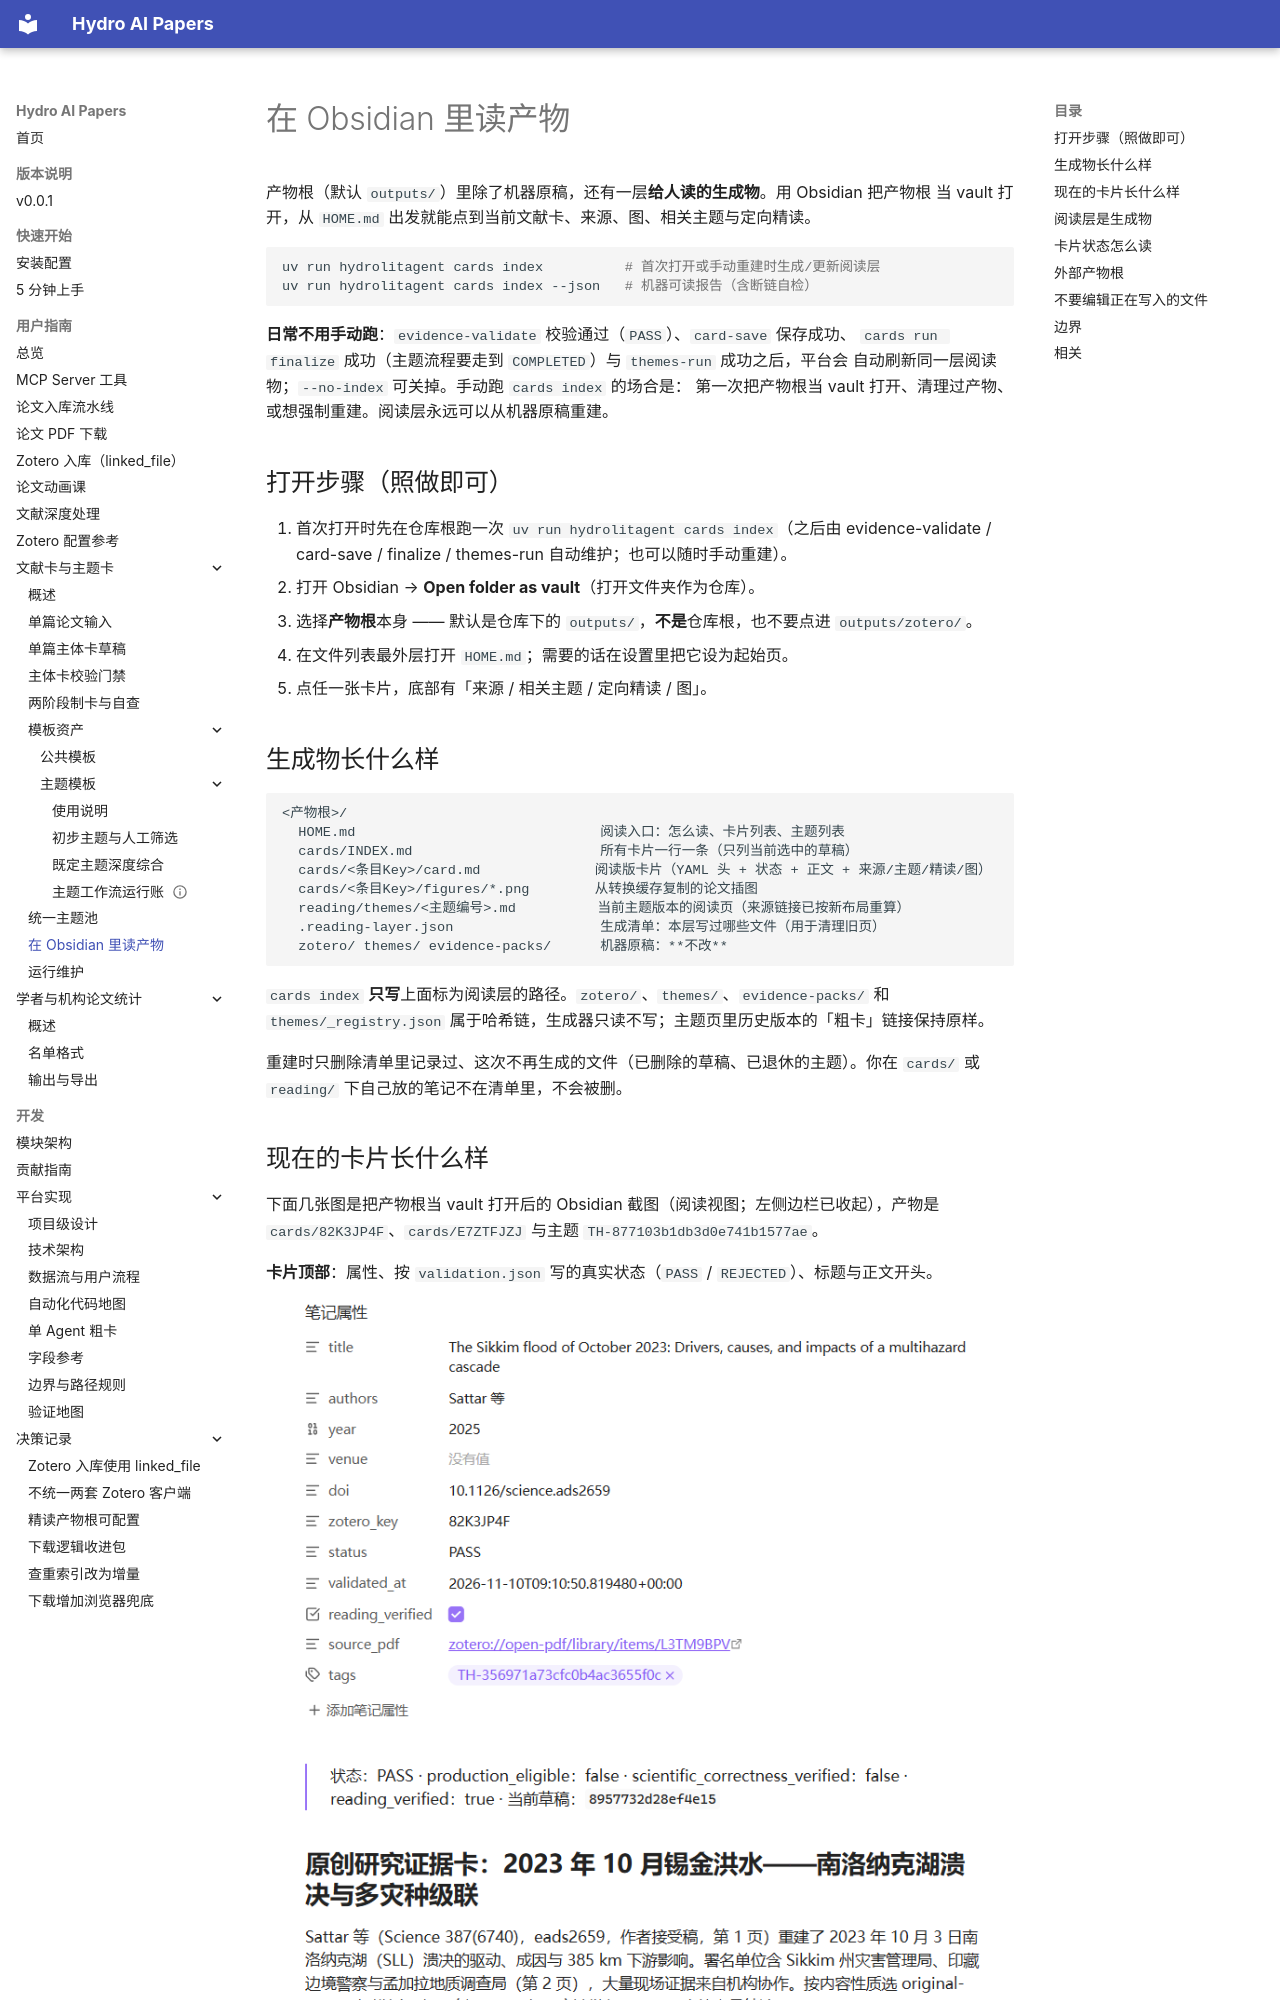

repository: iHeadWater/mylibrary · page: user-guide/cards/reading-in-obsidian/index.html · generator: mkdocs

# 在 Obsidian 里读产物

产物根（默认 `outputs/`）里除了机器原稿，还有一层**给人读的生成物**。用 Obsidian 把产物根
当 vault 打开，从 `HOME.md` 出发就能点到当前文献卡、来源、图、相关主题与定向精读。

```bash
uv run hydrolitagent cards index          # 首次打开或手动重建时生成/更新阅读层
uv run hydrolitagent cards index --json   # 机器可读报告（含断链自检）
```

**日常不用手动跑**：`evidence-validate` 校验通过（`PASS`）、`card-save` 保存成功、
`cards run finalize` 成功（主题流程要走到 `COMPLETED`）与 `themes-run` 成功之后，平台会
自动刷新同一层阅读物；`--no-index` 可关掉。手动跑 `cards index` 的场合是：
第一次把产物根当 vault 打开、清理过产物、或想强制重建。阅读层永远可以从机器原稿重建。

## 打开步骤（照做即可）

1. 首次打开时先在仓库根跑一次 `uv run hydrolitagent cards index`（之后由
   evidence-validate / card-save / finalize / themes-run 自动维护；也可以随时手动重建）。
2. 打开 Obsidian → **Open folder as vault**（打开文件夹作为仓库）。
3. 选择**产物根**本身 —— 默认是仓库下的 `outputs/`，**不是**仓库根，也不要点进 `outputs/zotero/`。
4. 在文件列表最外层打开 `HOME.md`；需要的话在设置里把它设为起始页。
5. 点任一张卡片，底部有「来源 / 相关主题 / 定向精读 / 图」。
